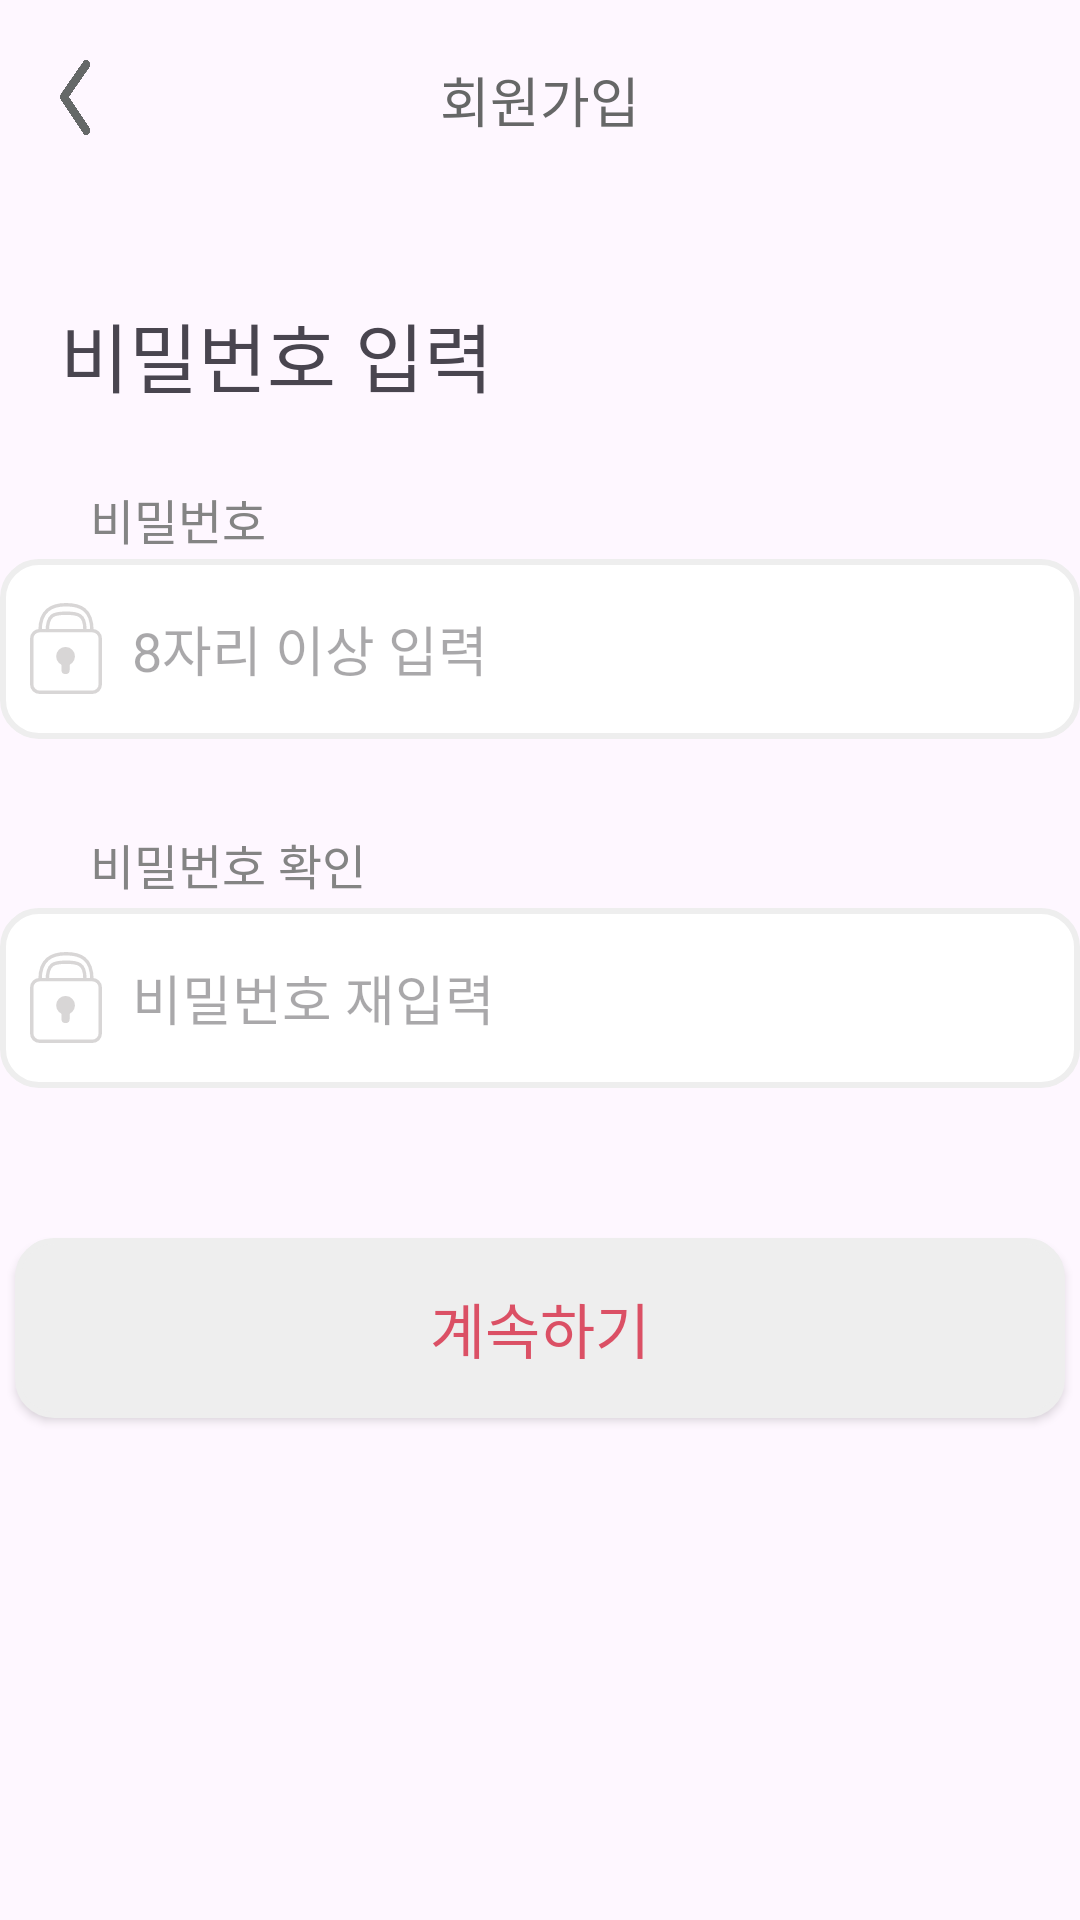

Write the Android layout XML for this screen, with the resource values it uses.
<!-- AndroidManifest.xml: application theme Theme.JforMe -->
<!-- res/layout/fragment_join_b.xml -->
<?xml version="1.0" encoding="utf-8"?>
<RelativeLayout xmlns:android="http://schemas.android.com/apk/res/android"
    xmlns:tools="http://schemas.android.com/tools"
    android:layout_width="match_parent"
    android:layout_height="match_parent"
    tools:context=".login.join.JoinBFragment">


    <androidx.appcompat.widget.AppCompatButton
        android:layout_width="10dp"
        android:layout_height="25dp"
        android:background="@drawable/wlsback"
        android:layout_marginTop="20dp"
        android:layout_marginStart="20dp"/>
    <TextView
        android:layout_width="wrap_content"
        android:layout_height="wrap_content"
        android:layout_centerHorizontal="true"
        android:text="회원가입"
        android:layout_marginTop="20dp"
        android:fontFamily="@font/font"
        android:textColor="@color/bg"
        android:textSize="18dp"/>

    <TextView
        android:id="@+id/pwjoin"
        android:layout_width="wrap_content"
        android:layout_height="wrap_content"
        android:text="비밀번호 입력"
        android:textSize="25sp"
        android:fontFamily="@font/font"
        android:layout_marginStart="20dp"
        android:layout_marginTop="100dp"/>

    <TextView
        android:layout_width="wrap_content"
        android:layout_height="wrap_content"
        android:text="비밀번호"
        android:layout_below="@id/pwjoin"
        android:layout_marginStart="30dp"
        android:textColor="#848484"
        android:fontFamily="@font/font"
        android:textSize="16sp"
        android:layout_marginTop="25dp"/>

    <EditText
        android:id="@+id/pw"
        android:layout_width="370dp"
        android:layout_height="60dp"
        android:background="@drawable/loginbox"
        android:layout_below="@+id/pwjoin"
        android:layout_centerHorizontal="true"
        android:layout_marginTop="50dp"
        android:hint="8자리 이상 입력"
        android:autofillHints="emailAddress"
        android:paddingLeft="10dp"
        android:drawableLeft="@drawable/ic_pw"
        android:drawablePadding="10dp"
        android:inputType="textPassword"/>

    <TextView
        android:id="@+id/repwtext"
        android:layout_width="wrap_content"
        android:layout_height="wrap_content"
        android:text="비밀번호 확인"
        android:layout_below="@id/pw"
        android:layout_marginStart="30dp"
        android:textColor="#848484"
        android:fontFamily="@font/font"
        android:textSize="16sp"
        android:layout_marginTop="30dp"/>

    <EditText
        android:id="@+id/repw"
        android:layout_width="370dp"
        android:layout_height="60dp"
        android:background="@drawable/loginbox"
        android:layout_below="@+id/repwtext"
        android:layout_marginTop="3dp"
        android:layout_centerHorizontal="true"
        android:hint="비밀번호 재입력"
        android:autofillHints="emailAddress"
        android:paddingLeft="10dp"
        android:drawableLeft="@drawable/ic_pw"
        android:drawablePadding="10dp"
        android:inputType="textPassword"/>


    <androidx.appcompat.widget.AppCompatButton
        android:id="@+id/nextbtn2"
        android:layout_width="350dp"
        android:layout_height="60dp"
        android:layout_below="@id/repw"
        android:layout_centerHorizontal="true"
        android:layout_marginTop="50dp"
        android:background="@drawable/loginbox"
        android:backgroundTint="@color/wg"
        android:text="계속하기"
        android:textColor="@color/jpc"
        android:fontFamily="@font/font"
        android:textSize="20sp"/>



</RelativeLayout>
<!-- resources referenced by this layout -->
<resources>
  <color name="bg">#666767</color>
  <color name="jpc">#db5065</color>
  <color name="wg">#EEEEEE</color>
  <!-- drawable ic_pw (drawable) -->
  <vector android:height="30.361143dp" android:viewportHeight="265.66"
      android:viewportWidth="210" android:width="24dp" xmlns:android="http://schemas.android.com/apk/res/android">
      <path android:fillColor="#00000000"
          android:pathData="M28.13,80.66L181.87,80.66A23.13,23.13 0,0 1,205 103.79L205,237.53A23.13,23.13 0,0 1,181.87 260.66L28.13,260.66A23.13,23.13 0,0 1,5 237.53L5,103.79A23.13,23.13 0,0 1,28.13 80.66z"
          android:strokeColor="#d8d6d6" android:strokeWidth="10"/>
      <path android:fillColor="#00000000"
          android:pathData="m29.34,80.66C29.34,21.64 63.39,5 105,5h0c41.61,0 75.66,13.59 75.66,75.66"
          android:strokeColor="#d8d6d6" android:strokeWidth="10"/>
      <path android:fillColor="#00000000"
          android:pathData="m50.39,83.15c0,-50.02 19.58,-53.39 54.84,-53.39h0c35.26,0 54.84,4.06 54.84,46.72"
          android:strokeColor="#d8d6d6" android:strokeWidth="10"/>
      <path android:fillColor="#d8d6d6"
          android:pathData="M103.71,155.69m-27.42,0a27.42,27.42 0,1 1,54.84 0a27.42,27.42 0,1 1,-54.84 0" android:strokeWidth="0"/>
      <path android:fillColor="#d8d6d6"
          android:pathData="M103.71,207.49L103.71,207.49A12,12 0,0 1,91.71 195.49L91.71,176.84A12,12 0,0 1,103.71 164.84L103.71,164.84A12,12 0,0 1,115.71 176.84L115.71,195.49A12,12 0,0 1,103.71 207.49z" android:strokeWidth="0"/>
  </vector>
  <!-- drawable loginbox (drawable) -->
  <?xml version="1.0" encoding="utf-8"?>
  <layer-list xmlns:android="http://schemas.android.com/apk/res/android">
      <item>
          <shape android:shape="rectangle">
              <solid android:color="@color/white" />
              <corners
                  android:bottomLeftRadius="12dp"
                  android:bottomRightRadius="12dp"
                  android:topLeftRadius="12dp"
                  android:topRightRadius="12dp" />
              <stroke
                  android:width="2dp"
                  android:color="@color/wg"/>
          </shape>
  
      </item>
  </layer-list>
  <!-- drawable wlsback: png bitmap (drawable, 30217 bytes) -->
  <style name="Theme.JforMe" parent="Base.Theme.JforMe" />
  <color name="white">#FFFFFFFF</color>
  <style name="Base.Theme.JforMe" parent="Theme.Material3.DayNight.NoActionBar">
          
          
          <item name="colorPrimary">#db5065</item>
      </style>
</resources>
